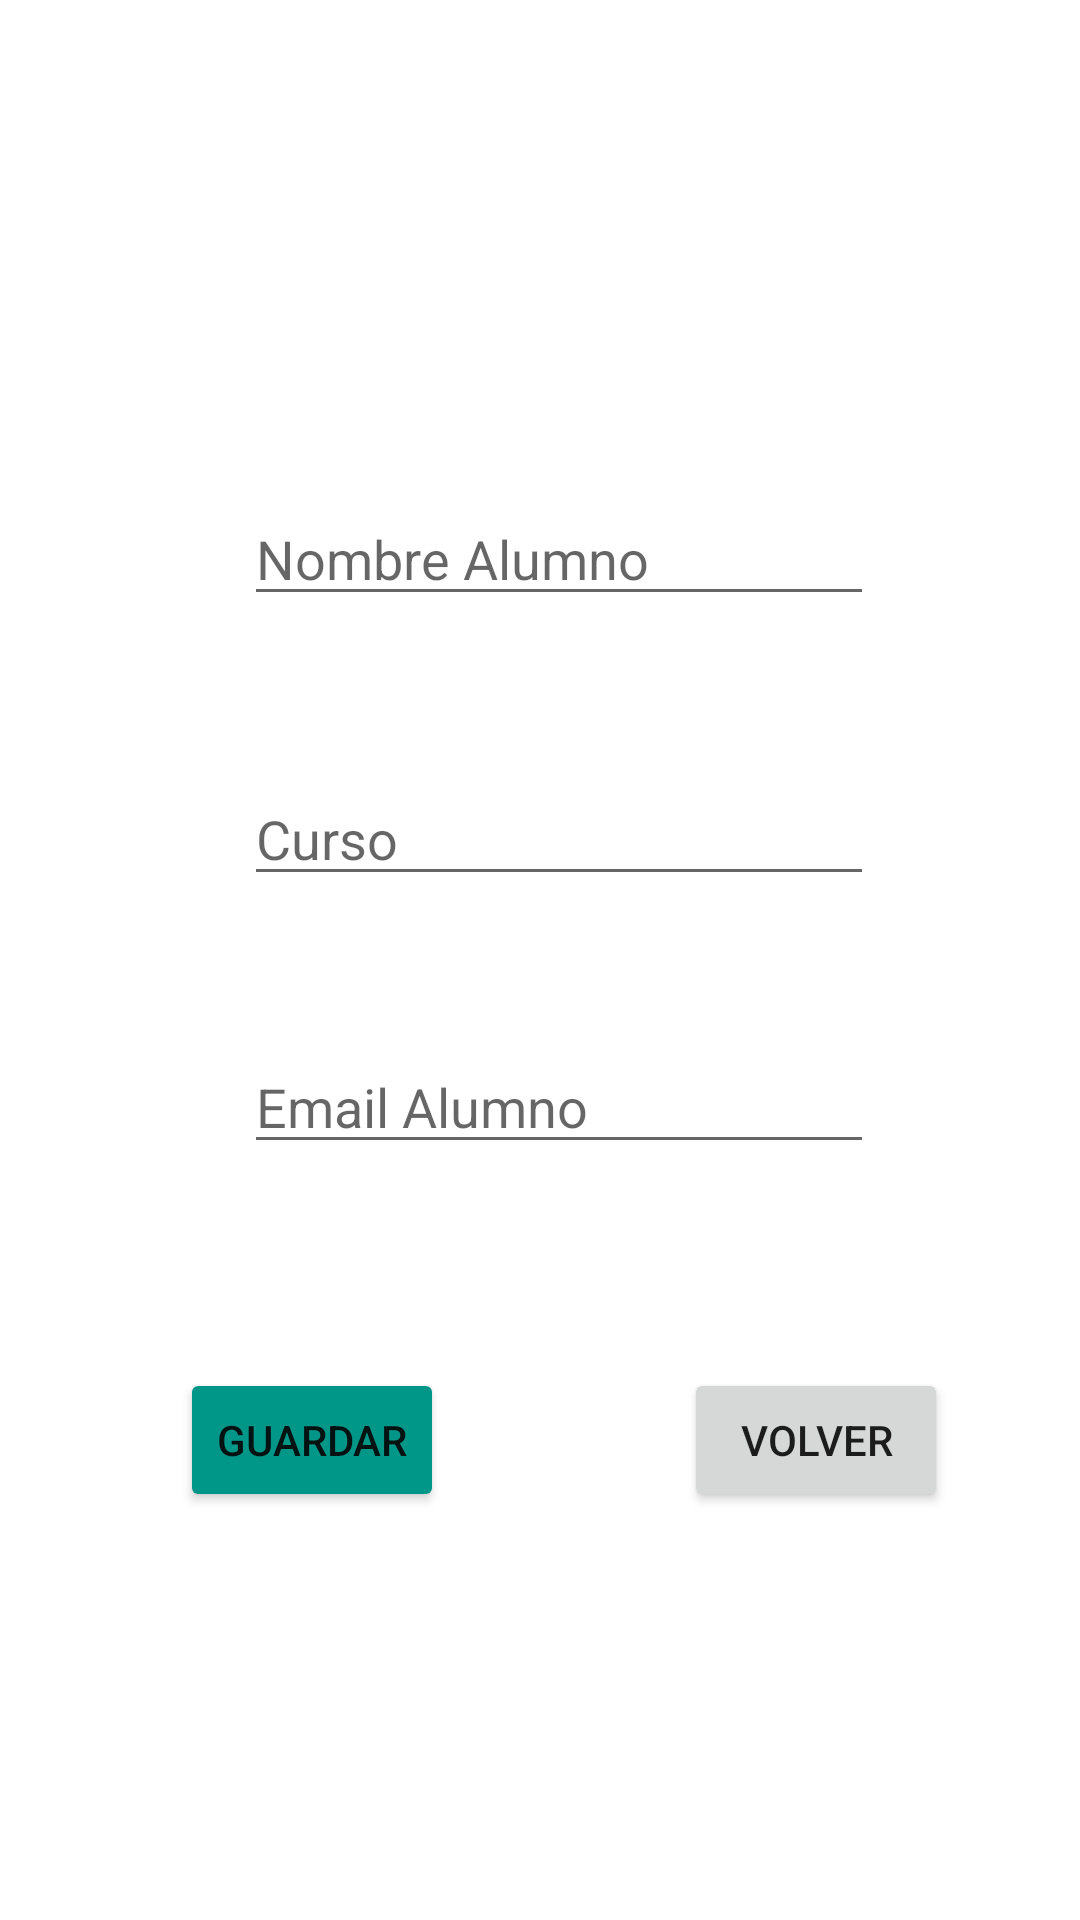

Produce the Android XML layout that renders to this screen, including the resource entries it uses.
<!-- AndroidManifest.xml: application theme Theme.U9_ProyProfesoresSQLite -->
<!-- res/layout/activity_add_update.xml -->
<?xml version="1.0" encoding="utf-8"?>
<androidx.constraintlayout.widget.ConstraintLayout xmlns:android="http://schemas.android.com/apk/res/android"
    xmlns:app="http://schemas.android.com/apk/res-auto"
    xmlns:tools="http://schemas.android.com/tools"
    android:layout_width="match_parent"
    android:layout_height="match_parent"
    tools:context=".AddUpdateActivity">

    <EditText
        android:id="@+id/etNombre"
        android:layout_width="wrap_content"
        android:layout_height="wrap_content"
        android:layout_marginTop="164dp"
        android:ems="10"
        android:hint="Nombre Alumno"
        android:inputType="textPersonName"
        app:layout_constraintEnd_toEndOf="parent"
        app:layout_constraintHorizontal_bias="0.542"
        app:layout_constraintStart_toStartOf="parent"
        app:layout_constraintTop_toTopOf="parent" />

    <Button
        android:id="@+id/btnCrear"
        android:layout_width="wrap_content"
        android:layout_height="wrap_content"
        android:layout_marginStart="60dp"
        android:layout_marginTop="68dp"
        android:backgroundTint="#009688"
        android:text="Guardar"
        app:layout_constraintStart_toStartOf="parent"
        app:layout_constraintTop_toBottomOf="@+id/etEmail" />

    <EditText
        android:id="@+id/etEmail"
        android:layout_width="wrap_content"
        android:layout_height="wrap_content"
        android:layout_marginTop="48dp"
        android:ems="10"
        android:hint="Email Alumno"
        android:inputType="textEmailAddress"
        app:layout_constraintEnd_toEndOf="parent"
        app:layout_constraintHorizontal_bias="0.542"
        app:layout_constraintStart_toStartOf="parent"
        app:layout_constraintTop_toBottomOf="@+id/etAsignatura" />

    <Button
        android:id="@+id/btnVolver"
        android:layout_width="wrap_content"
        android:layout_height="wrap_content"
        android:layout_marginEnd="44dp"
        android:text="Volver"
        app:layout_constraintBottom_toBottomOf="@+id/btnCrear"
        app:layout_constraintEnd_toEndOf="parent"
        app:layout_constraintTop_toTopOf="@+id/btnCrear"
        app:layout_constraintVertical_bias="0.0" />

    <EditText
        android:id="@+id/etAsignatura"
        android:layout_width="wrap_content"
        android:layout_height="wrap_content"
        android:layout_marginTop="52dp"
        android:ems="10"
        android:hint="Curso"
        app:layout_constraintEnd_toEndOf="parent"
        app:layout_constraintHorizontal_bias="0.542"
        app:layout_constraintStart_toStartOf="parent"
        app:layout_constraintTop_toBottomOf="@+id/etNombre" />

</androidx.constraintlayout.widget.ConstraintLayout>
<!-- resources referenced by this layout -->
<resources>
  <style name="Theme.U9_ProyProfesoresSQLite" parent="Theme.MaterialComponents.DayNight.DarkActionBar">
          
          <item name="colorPrimary">@color/purple_500</item>
          <item name="colorPrimaryVariant">@color/purple_700</item>
          <item name="colorOnPrimary">@color/white</item>
          
          <item name="colorSecondary">@color/teal_200</item>
          <item name="colorSecondaryVariant">@color/teal_700</item>
          <item name="colorOnSecondary">@color/black</item>
          
          <item name="android:statusBarColor">?attr/colorPrimaryVariant</item>
          
      </style>
  <!-- not gathered from this repository: default colours our renderer supplied (Android Studio template values) -->
  <color name="purple_500">#FF6200EE</color>
  <color name="purple_700">#FF3700B3</color>
  <color name="teal_200">#FF03DAC5</color>
  <color name="teal_700">#FF018786</color>
  <color name="black">#FF000000</color>
  <color name="white">#FFFFFFFF</color>
</resources>
